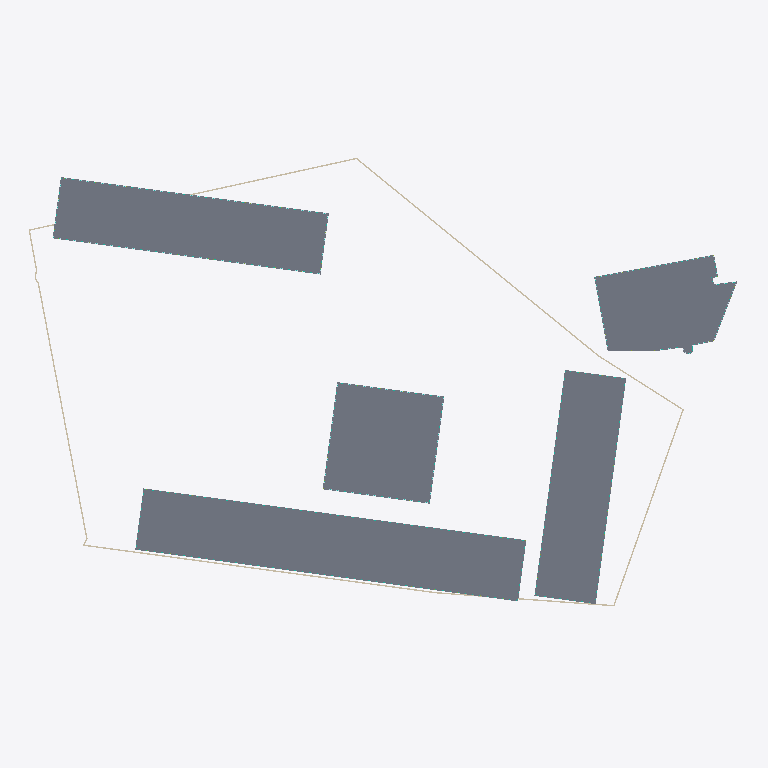
Plan cut of the same IFC building model at storey 'S-GF' (level 0.00 m, cut at 1.40 m), seen from above with north up, elements coloured by IFC class (only those large enough to see are counted): 8 walls (beige), 5 slabs (grey), 5 curtain walls (teal), 3 plates (pale blue). Cut surfaces are drawn darker.
Extent 184.1 m × 117.1 m × 108.3 m (x, y, z). Storeys (64): U-B1 at -10.50 m; U-B2 at -7.00 m; U-B3 at -3.50 m; H-GF at 0.00 m; S-GF at 0.00 m; R-GF at 0.00 m; O-GF at 0.00 m; E-GF at 0.00 m; U-Roof at 0.00 m; S-L2 at 4.50 m; R-L2 at 4.50 m; O-L2 at 4.50 m; E-L1 at 4.50 m; H-L2 at 6.00 m; S-L3 at 7.60 m; R-L3 at 7.60 m. Elements (1428): 936 IfcWindow, 128 IfcSlab, 114 IfcWall, 90 IfcMember, 46 IfcCurtainWall, 44 IfcPlate, 39 IfcBuildingElementProxy, 19 IfcRailing, 5 IfcRoof, 4 IfcSolarDevice, 3 IfcCovering.

HEADER;
FILE_DESCRIPTION(('ViewDefinition[DesignTransferView]'),'2;1');
FILE_NAME('/dev/null','2026-11-09T19:04:53+00:00',(''),(''),'IfcOpenShell 0.9.0.post1','IfcOpenShell 0.9.0.post1','Nobody');
FILE_SCHEMA(('IFC4'));
ENDSEC;
DATA;
#1=IFCPROJECT('3wWqS0cpfCFgrxZ4Qi0HsL',$,'Option A — hotel tower + residential blocks',$,$,$,$,(#10),#5);
#12=IFCSITE('37jpStV05APvwd8WLM_duP',$,'Site',$,$,#426,#421,$,$,$,$,$,$,$);
#430=IFCBUILDING('3A5wNFWbL0xwvgZyCQPDId',$,'Hotel tower','Hotel',$,$,$,$,$,$,$,$);
#42808=IFCBUILDING('357lbUcfnA2BtiBFJ337yP',$,'Street bar (Milevská)','Residential',$,$,$,$,$,$,$,$);
#78903=IFCBUILDING('1VYlNAISf6PfsKPB6LVzjb',$,'East bar','Residential',$,$,$,$,$,$,$,$);
#112203=IFCBUILDING('3G2UqeDDL0ouNe0vHHY8F$',$,'North office wing','Office',$,$,$,$,$,$,$,$);
#126544=IFCBUILDING('04EKAo3nnA_gkE250I6o2T',$,'Existing corner office (parcel 1133/12)','Office (existing, kept)',$,$,$,$,$,$,$,$);
#139896=IFCBUILDING('0r4KKeZyH8lfJRq1q7LWl$',$,'Underground parking','Parking / technical',$,$,$,$,$,$,$,$);
#437=IFCBUILDINGSTOREY('2zvLlKMQzBoRXSMrV2xWlm',$,'H-GF',$,$,#448,$,$,$,0.0);
#1561=IFCBUILDINGSTOREY('078$VwXlzBJ9pe6dHQbhKg',$,'H-L2',$,$,#1571,$,$,$,6.0);
#2710=IFCBUILDINGSTOREY('1mqLbXMkrDTvVFdhiQ7SAn',$,'H-L3',$,$,#2720,$,$,$,11.0);
#4304=IFCBUILDINGSTOREY('0bY1EQhYD0I8nyNbWzOD3n',$,'H-L4',$,$,#4314,$,$,$,14.3);
#5896=IFCBUILDINGSTOREY('0e1a39_i52GRNYO_jKrwOT',$,'H-L5',$,$,#5906,$,$,$,17.6);
#7488=IFCBUILDINGSTOREY('234eX77HP6qP_BLHcnMVJw',$,'H-L6',$,$,#7498,$,$,$,20.9);
#9080=IFCBUILDINGSTOREY('1xAsNTcQTDiPdYHkD9I2uE',$,'H-L7',$,$,#9090,$,$,$,24.2);
#10672=IFCBUILDINGSTOREY('2j3TDVEAXB_gimU6zOoU1c',$,'H-L8',$,$,#10682,$,$,$,27.5);
#12264=IFCBUILDINGSTOREY('1TqrHQ9CfFSBOfiRpYaS5D',$,'H-L9',$,$,#12274,$,$,$,30.8);
#13856=IFCBUILDINGSTOREY('14sp5At317$eyX1xsTJT$j',$,'H-L10',$,$,#13866,$,$,$,34.1);
#15448=IFCBUILDINGSTOREY('3$_6cIW8nBqvwo6yEp7R1e',$,'H-L11',$,$,#15458,$,$,$,37.4);
#17040=IFCBUILDINGSTOREY('3FaYwWjuD7bRjczKMoEyeg',$,'H-L12',$,$,#17050,$,$,$,40.7);
#18632=IFCBUILDINGSTOREY('2lyfFC87191B1ZnjxdL2Zs',$,'H-L13',$,$,#18642,$,$,$,44.0);
#20224=IFCBUILDINGSTOREY('0L71sq$Kf6y8y3lCl8lxcl',$,'H-L14',$,$,#20234,$,$,$,47.3);
#21816=IFCBUILDINGSTOREY('0fdBt4Nh5AvAlL5RjjWULa',$,'H-L15',$,$,#21826,$,$,$,50.6);
#23408=IFCBUILDINGSTOREY('03DnHskLD32Q7LIHykfRx_',$,'H-L16',$,$,#23418,$,$,$,53.9);
#25000=IFCBUILDINGSTOREY('2oFPyi5of3dQOQlPTDcs2Q',$,'H-L17',$,$,#25010,$,$,$,57.2);
#26592=IFCBUILDINGSTOREY('3dKXjIp6TAguiWiOpps$dI',$,'H-L18',$,$,#26602,$,$,$,60.5);
#28184=IFCBUILDINGSTOREY('0pkD6LiwzDABhHBhtqD$J$',$,'H-L19',$,$,#28194,$,$,$,63.8);
#29776=IFCBUILDINGSTOREY('39HKpvZKH7tBJ9uc6JJnf_',$,'H-L20',$,$,#29786,$,$,$,67.1);
#31368=IFCBUILDINGSTOREY('38XnEGNdTAdRBNHwRwZjAJ',$,'H-L21',$,$,#31378,$,$,$,70.4);
#32960=IFCBUILDINGSTOREY('3O9t0LVBv2twBSRRkh_UzJ',$,'H-L22',$,$,#32970,$,$,$,73.7);
#34552=IFCBUILDINGSTOREY('34RrJ$_dD4NwTuHaLW9Qad',$,'H-L23',$,$,#34562,$,$,$,77.0);
#36144=IFCBUILDINGSTOREY('2uV86u0pf8VwU8A6dOhYUr',$,'H-L24',$,$,#36154,$,$,$,80.3);
#37736=IFCBUILDINGSTOREY('3BU2D9Dr1EzQKxGiqBqE$F',$,'H-L25',$,$,#37746,$,$,$,83.6);
#39328=IFCBUILDINGSTOREY('3L9EWg5l5AyhtWGlRfwp3D',$,'H-L26',$,$,#39338,$,$,$,86.9);
#40920=IFCBUILDINGSTOREY('2MPGD9QoH7_h50Sc2Q0$Bh',$,'H-L27',$,$,#40930,$,$,$,90.2);
#42512=IFCBUILDINGSTOREY('3THmjmhZ90tetIvc2LCWVB',$,'H-Roof',$,$,#42522,$,$,$,93.5);
#42814=IFCBUILDINGSTOREY('2T7shJDXHBXO02zwCnBySN',$,'S-GF',$,$,#42825,$,$,$,0.0);
#43921=IFCBUILDINGSTOREY('2L93ei7XTEqgee3Nl0fk6h',$,'S-L2',$,$,#43931,$,$,$,4.5);
#48278=IFCBUILDINGSTOREY('1Dg03T9PX1txwcNE9wwhvO',$,'S-L3',$,$,#48288,$,$,$,7.6);
#52625=IFCBUILDINGSTOREY('24HyA0u9P71vYVFQ_V3Uzj',$,'S-L4',$,$,#52635,$,$,$,10.7);
#56972=IFCBUILDINGSTOREY('1_9H8a2Hf9UeSHUuV0HE0l',$,'S-L5',$,$,#56982,$,$,$,13.8);
#61319=IFCBUILDINGSTOREY('3OPRMrOB5CPhi7cHN44Wsv',$,'S-L6',$,$,#61329,$,$,$,16.9);
#65666=IFCBUILDINGSTOREY('0TDqGgNgzBEBblGCyM5ufG',$,'S-L7',$,$,#65676,$,$,$,20.0);
#70013=IFCBUILDINGSTOREY('036gMH_hvE1B_bKVffpdsL',$,'S-L8',$,$,#70023,$,$,$,23.1);
#74360=IFCBUILDINGSTOREY('06fYiTjUL3fAr6F$UxzEgz',$,'S-L9',$,$,#74370,$,$,$,26.2);
#78707=IFCBUILDINGSTOREY('147QEw7rn1xhMB0qmIWDE2',$,'S-Roof',$,$,#78717,$,$,$,29.3);
#78909=IFCBUILDINGSTOREY('1THUdyq7n768AHYV6MdbTe',$,'R-GF',$,$,#78920,$,$,$,0.0);
#79678=IFCBUILDINGSTOREY('2DhSEdDBrDphOkagsJ2oV3',$,'R-L2',$,$,#79688,$,$,$,4.5);
#82617=IFCBUILDINGSTOREY('0XRYAG7Of7RAt6VTKOuzAr',$,'R-L3',$,$,#82627,$,$,$,7.6);
#85556=IFCBUILDINGSTOREY('2f5JYYwXn1B9E6cdYa8IMc',$,'R-L4',$,$,#85566,$,$,$,10.7);
#88495=IFCBUILDINGSTOREY('0S76x$eD9DnOXi_pWBwVPZ',$,'R-L5',$,$,#88505,$,$,$,13.8);
#91434=IFCBUILDINGSTOREY('3DBPtvc2976ODHzGFZvwoc',$,'R-L6',$,$,#91444,$,$,$,16.9);
#94373=IFCBUILDINGSTOREY('0TdNXoDnn9WgCJ4f68quPV',$,'R-L7',$,$,#94383,$,$,$,20.0);
#97312=IFCBUILDINGSTOREY('36o8o3_QHFA8Os2eHnX7qS',$,'R-L8',$,$,#97322,$,$,$,23.1);
#100251=IFCBUILDINGSTOREY('2YNuQ6SqP53AYffT_MQMay',$,'R-L9',$,$,#100261,$,$,$,26.2);
#103190=IFCBUILDINGSTOREY('0avJZaCCLEXejyUET6Bjj0',$,'R-L10',$,$,#103200,$,$,$,29.3);
#106129=IFCBUILDINGSTOREY('1gUv9avCbC3Q$aTLx3svvR',$,'R-L11',$,$,#106139,$,$,$,32.4);
#109068=IFCBUILDINGSTOREY('1n1R$BFXTAH8Whxn6RluC7',$,'R-L12',$,$,#109078,$,$,$,35.5);
#112007=IFCBUILDINGSTOREY('1fmTjoJnX2xfNpcApLcue6',$,'R-Roof',$,$,#112017,$,$,$,38.6);
#112209=IFCBUILDINGSTOREY('3CCE4JKB9Cr8sz5Ib6v6xh',$,'O-GF',$,$,#112220,$,$,$,0.0);
#113951=IFCBUILDINGSTOREY('2IqyUDLFn0zvQxQXprbx7K',$,'O-L2',$,$,#113961,$,$,$,4.5);
#115722=IFCBUILDINGSTOREY('1IkLqV6m1AsAnUo$eLiUp8',$,'O-L3',$,$,#115732,$,$,$,8.1);
#117493=IFCBUILDINGSTOREY('30igp$k5T9M9Dk83qiPxQD',$,'O-L4',$,$,#117503,$,$,$,11.7);
#119264=IFCBUILDINGSTOREY('0je3Aoe8r449UPJQp1uyFW',$,'O-L5',$,$,#119274,$,$,$,15.3);
#121035=IFCBUILDINGSTOREY('2PAf1lUOb59RsNi48FJDq0',$,'O-L6',$,$,#121045,$,$,$,18.9);
#122806=IFCBUILDINGSTOREY('2cdTU5jB5BD8lXIYQF9bkJ',$,'O-L7',$,$,#122816,$,$,$,22.5);
#124577=IFCBUILDINGSTOREY('3Om_ECHjz618x3wrAKfsSc',$,'O-L8',$,$,#124587,$,$,$,26.1);
#126348=IFCBUILDINGSTOREY('27xlQSnkXCIfGWV$v6yR9G',$,'O-Roof',$,$,#126358,$,$,$,29.7);
#126550=IFCBUILDINGSTOREY('3OSE8Mu0H81gV59MGlzFGX',$,'E-GF',$,$,#126561,$,$,$,0.0);
#127964=IFCBUILDINGSTOREY('0AcIiT5A9DxuDw7ftRlCwr',$,'E-L1',$,$,#127974,$,$,$,4.5);
#129427=IFCBUILDINGSTOREY('3N63vQOXT7ZPRSaHWGoiF0',$,'E-L2',$,$,#129437,$,$,$,7.7);
#130890=IFCBUILDINGSTOREY('0xxRauqA53y8xto7dSEgkI',$,'E-L3',$,$,#130900,$,$,$,10.9);
#42842=IFCSLAB('3oDY6kCwX2ZghrDEFBRAE6',$,'S-GF slab',$,$,#42855,#42844,$,.FLOOR.);
#112237=IFCSLAB('0JOeOOLEX1GOjYhHQjfhl0',$,'O-GF slab',$,$,#112250,#112239,$,.FLOOR.);
#78937=IFCSLAB('0I3DAtXA973857MJcZeh0d',$,'R-GF slab',$,$,#78950,#78939,$,.FLOOR.);
#465=IFCSLAB('2TFZDla5D4_uM_As84P01V',$,'H-GF slab',$,$,#478,#467,$,.FLOOR.);
#126588=IFCSLAB('001G_Vo8z4qgd3ZNNsjJHb',$,'E-GF slab',$,$,#126601,#126590,$,.FLOOR.);
#140817=IFCWALL('2wxwV5o8b1qhW4nJ98DKux',$,'U-B3 ext wall 5',$,$,#140829,#140819,$,.SOLIDWALL.);
#140917=IFCWALL('3GFUyd5JD2VRUmwZ747Nb0',$,'U-B3 ext wall 9',$,$,#140929,#140919,$,.SOLIDWALL.);
#140767=IFCWALL('2WarJYfZ11ox$NfKIxg0rt',$,'U-B3 ext wall 3',$,$,#140779,#140769,$,.SOLIDWALL.);
#140867=IFCWALL('3jxrsMDEv0MAz3cAhuiGNS',$,'U-B3 ext wall 7',$,$,#140879,#140869,$,.SOLIDWALL.);
#140942=IFCWALL('1853n0hlvE6xBB6QMIbEl4',$,'U-B3 ext wall 10',$,$,#140954,#140944,$,.SOLIDWALL.);
#140842=IFCWALL('0iHyW4mtj94wcZBd$9UzAZ',$,'U-B3 ext wall 6',$,$,#140854,#140844,$,.SOLIDWALL.);
#43893=IFCCURTAINWALL('0soIObOZjDMPayma6SMlpe',$,'S-GF curtain wall',$,$,#43905,#43895,$,$);
#140892=IFCWALL('2CZWTx4$jB_BgDfTLG5bth',$,'U-B3 ext wall 8',$,$,#140904,#140894,$,.SOLIDWALL.);
#113912=IFCCURTAINWALL('3OVQcHMOf50gDd0LxvtKIs',$,'O-GF curtain wall',$,$,#113924,#113914,$,$);
#79652=IFCCURTAINWALL('0$7JFzZsz84vmaFMYULNuw',$,'R-GF curtain wall',$,$,#79664,#79654,$,$);
#113938=IFCPLATE('2socgE67XE$hjiMLnfzcy2',$,'O-GF spandrels',$,'SPANDREL',#113950,#113940,$,.USERDEFINED.);
#1518=IFCCURTAINWALL('3Imvw6Utz9qhirSKQUmPXF',$,'H-GF curtain wall',$,$,#1530,#1520,$,$);
#127925=IFCCURTAINWALL('0e$mzoQw93ZgadWUhUx75R',$,'E-GF curtain wall',$,$,#127937,#127927,$,$);
#1548=IFCPLATE('0DA5FAb$DDhuTwMJqqupkq',$,'H-GF spandrels',$,'SPANDREL',#1560,#1550,$,.USERDEFINED.);
#127951=IFCPLATE('2avWHia3988wdm3gGDfUzU',$,'E-GF spandrels',$,'SPANDREL',#127963,#127953,$,.USERDEFINED.);
#140967=IFCWALL('1Uq8DZ7oHCGfegYJ1Gmgka',$,'U-B3 ext wall 11',$,$,#140979,#140969,$,.SOLIDWALL.);
ENDSEC;
